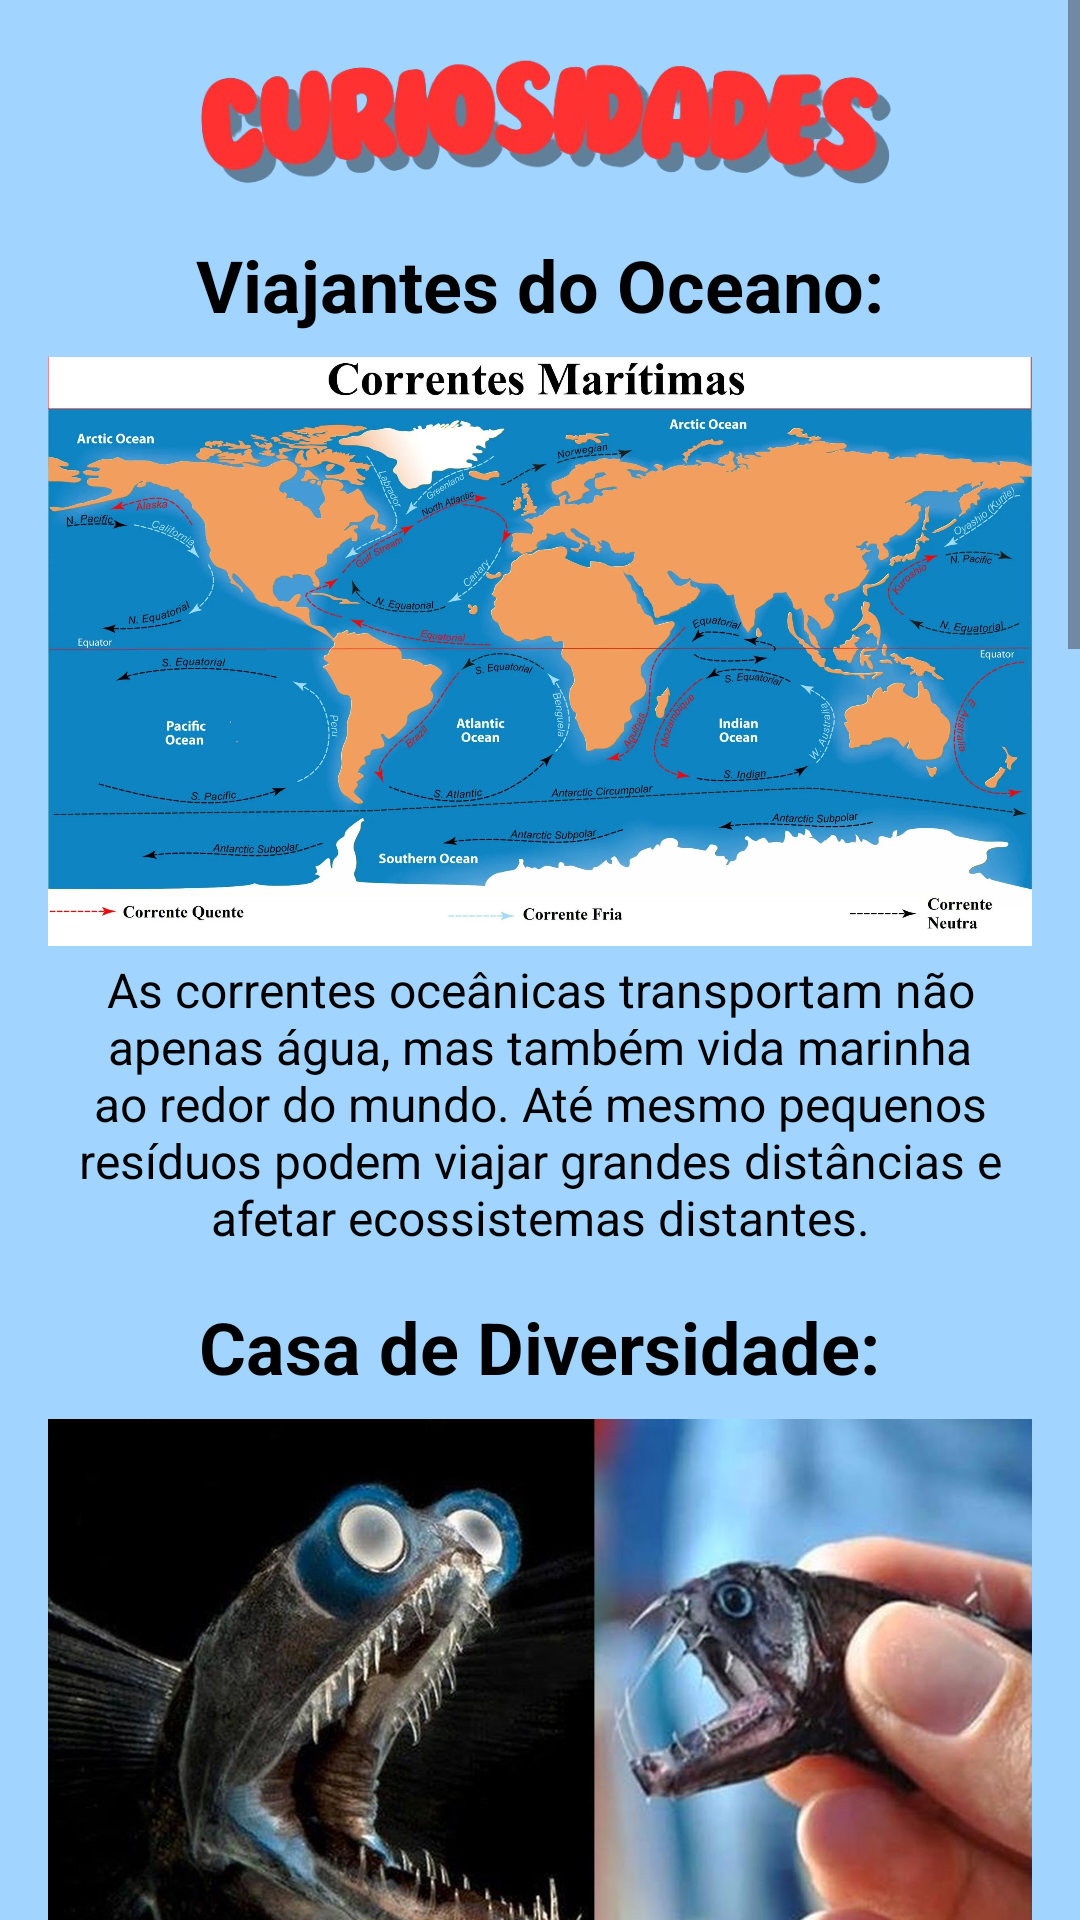

The Android layout XML behind this screen, and the referenced resources:
<!-- AndroidManifest.xml: application theme Theme.SeaKidsGlobalSolution -->
<!-- res/layout/activity_curiosidade.xml -->
<?xml version="1.0" encoding="utf-8"?>
<ScrollView xmlns:android="http://schemas.android.com/apk/res/android"
xmlns:app="http://schemas.android.com/apk/res-auto"
xmlns:tools="http://schemas.android.com/tools"
android:layout_width="match_parent"
android:layout_height="match_parent"
android:id="@+id/main"
tools:context=".views.CuriosidadeActivity">

<LinearLayout
    android:layout_width="match_parent"
    android:layout_height="wrap_content"
    android:orientation="vertical"
    android:padding="16dp"
    android:background="#a1d4ff"
    android:gravity="center"
    tools:context=".CuriosidadeActivity">

    <ImageView
        android:layout_width="wrap_content"
        android:layout_height="wrap_content"
        android:src="@drawable/curiosidades"
        android:scaleType="centerInside"
        android:adjustViewBounds="true"
        android:maxHeight="200dp"
        android:contentDescription="Imagem de correntes oceânicas"
        android:paddingBottom="8dp" />

    
    <TextView
        android:layout_width="wrap_content"
        android:layout_height="wrap_content"
        android:text="Viajantes do Oceano:"
        android:textSize="24sp"
        android:textStyle="bold"
        android:textColor="@android:color/black"
        android:paddingBottom="8dp"
        android:gravity="center" />

    <ImageView
        android:layout_width="wrap_content"
        android:layout_height="200dp"
        android:src="@drawable/maritima"
        android:scaleType="centerCrop"
        android:contentDescription="Imagem de correntes oceânicas"
        android:paddingBottom="8dp" />

    <TextView
        android:layout_width="wrap_content"
        android:layout_height="wrap_content"
        android:text="As correntes oceânicas transportam não apenas água, mas também vida marinha ao redor do mundo. Até mesmo pequenos resíduos podem viajar grandes distâncias e afetar ecossistemas distantes."
        android:textSize="16sp"
        android:textColor="@android:color/black"
        android:paddingBottom="16dp"
        android:gravity="center" />

    
    <TextView
        android:layout_width="wrap_content"
        android:layout_height="wrap_content"
        android:text="Casa de Diversidade:"
        android:textSize="24sp"
        android:textStyle="bold"
        android:textColor="@android:color/black"
        android:paddingBottom="8dp"
        android:gravity="center" />

    <ImageView
        android:layout_width="wrap_content"
        android:layout_height="200dp"
        android:src="@drawable/peixe"
        android:scaleType="centerCrop"
        android:contentDescription="Imagem de peixes"
        android:paddingBottom="8dp" />

    <TextView
        android:layout_width="wrap_content"
        android:layout_height="wrap_content"
        android:text="Os oceanos abrigam mais de 200.000 espécies conhecidas, mas os cientistas acreditam que existam milhões de outras ainda não descobertas. É como um mundo submarino cheio de vida!"
        android:textSize="16sp"
        android:textColor="@android:color/black"
        android:paddingBottom="16dp"
        android:gravity="center" />

    
    <TextView
        android:layout_width="wrap_content"
        android:layout_height="wrap_content"
        android:text="Pulmões do Planeta:"
        android:textSize="24sp"
        android:textStyle="bold"
        android:textColor="@android:color/black"
        android:paddingBottom="8dp"
        android:gravity="center" />

    <ImageView
        android:layout_width="wrap_content"
        android:layout_height="200dp"
        android:src="@drawable/oceano"
        android:scaleType="centerCrop"
        android:contentDescription="Imagem de algas marinhas"
        android:paddingBottom="8dp" />

    <TextView
        android:layout_width="wrap_content"
        android:layout_height="wrap_content"
        android:text="As algas marinhas produzem mais oxigênio do que todas as florestas do mundo juntas. Elas são essenciais para a vida na Terra, fornecendo oxigênio e absorvendo dióxido de carbono."
        android:textSize="16sp"
        android:textColor="@android:color/black"
        android:paddingBottom="16dp"
        android:gravity="center" />

    
    <TextView
        android:layout_width="wrap_content"
        android:layout_height="wrap_content"
        android:text="Mar Profundo, Grande Mistério:"
        android:textSize="24sp"
        android:textStyle="bold"
        android:textColor="@android:color/black"
        android:paddingBottom="8dp"
        android:gravity="center" />

    <ImageView
        android:layout_width="wrap_content"
        android:layout_height="200dp"
        android:src="@drawable/polvo"
        android:scaleType="centerCrop"
        android:contentDescription="Imagem do mar profundo"
        android:paddingBottom="8dp" />

    <TextView
        android:layout_width="wrap_content"
        android:layout_height="wrap_content"
        android:text="Mais de 80% dos oceanos ainda não foram explorados ou mapeados. Quem sabe que criaturas incríveis podem estar escondidas nas profundezas?"
        android:textSize="16sp"
        android:textColor="@android:color/black"
        android:paddingBottom="16dp"
        android:gravity="center" />

    
    <TextView
        android:layout_width="wrap_content"
        android:layout_height="wrap_content"
        android:text="Cidade Submersa:"
        android:textSize="24sp"
        android:textStyle="bold"
        android:textColor="@android:color/black"
        android:paddingBottom="8dp"
        android:gravity="center" />

    <ImageView
        android:layout_width="wrap_content"
        android:layout_height="200dp"
        android:src="@drawable/coral"
        android:scaleType="centerCrop"
        android:contentDescription="Imagem de recifes de coral"
        android:paddingBottom="8dp" />

    <TextView
        android:layout_width="wrap_content"
        android:layout_height="wrap_content"
        android:text="Os recifes de coral são como cidades subaquáticas, abrigando uma enorme variedade de peixes, plantas e outros animais marinhos. Eles são fundamentais para a saúde dos oceanos, mas estão sob ameaça devido à poluição e às mudanças climáticas."
        android:textSize="16sp"
        android:textColor="@android:color/black"
        android:paddingBottom="16dp"
        android:gravity="center" />

</LinearLayout>
</ScrollView>
<!-- resources referenced by this layout -->
<resources>
  <!-- drawable coral: jpg bitmap (drawable, 647252 bytes) -->
  <!-- drawable curiosidades: png bitmap (drawable, 135945 bytes) -->
  <!-- drawable maritima: jpg bitmap (drawable, 465986 bytes) -->
  <!-- drawable oceano: jpg bitmap (drawable, 303177 bytes) -->
  <!-- drawable peixe: jpg bitmap (drawable, 119212 bytes) -->
  <!-- drawable polvo: jpg bitmap (drawable, 218050 bytes) -->
  <style name="Theme.SeaKidsGlobalSolution" parent="Base.Theme.SeaKidsGlobalSolution" />
  <style name="Base.Theme.SeaKidsGlobalSolution" parent="Theme.Material3.DayNight.NoActionBar">
          
          
      </style>
</resources>
